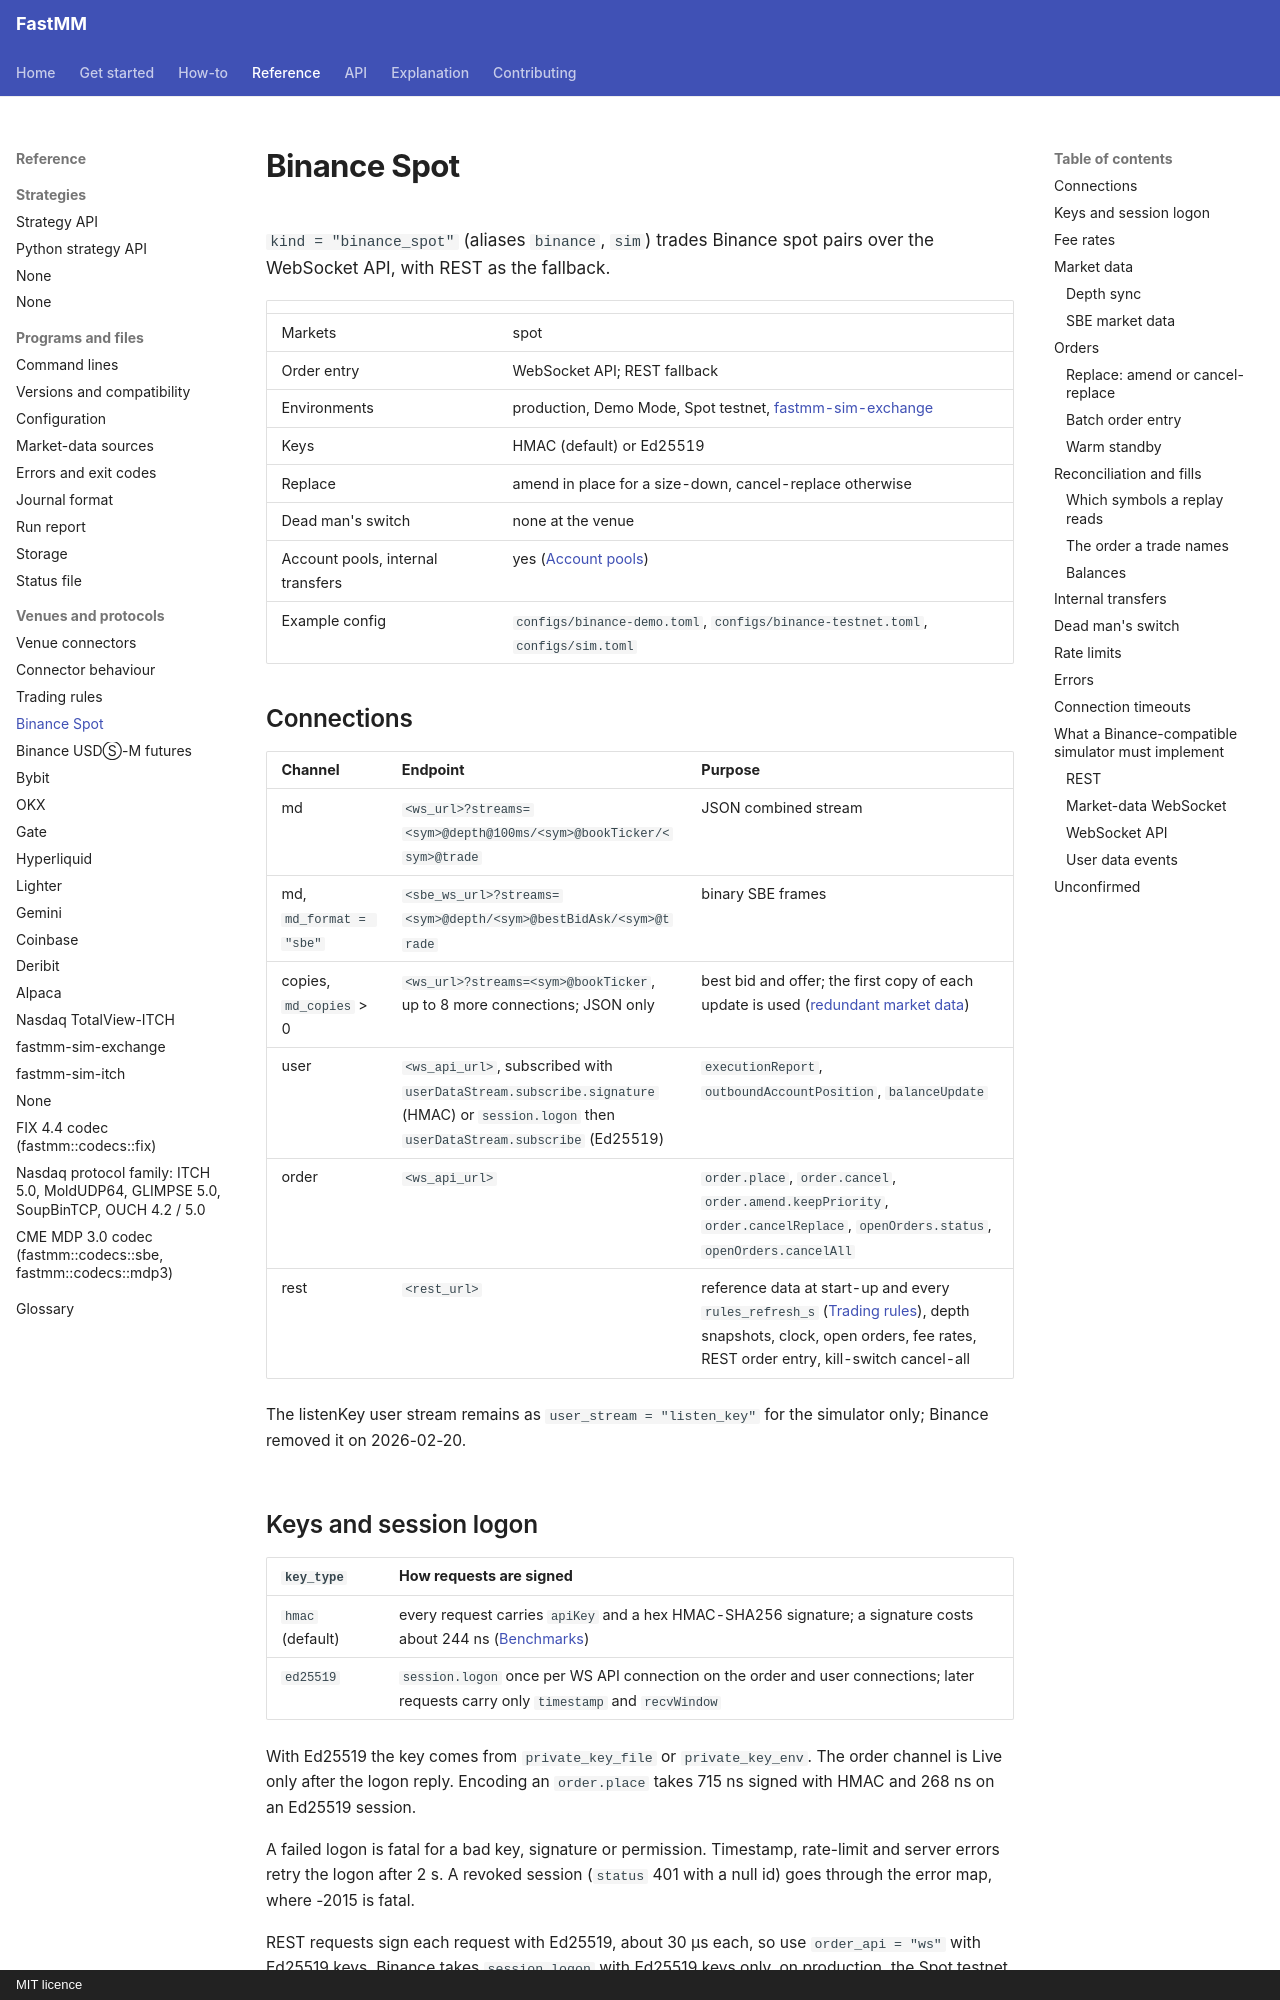

repository: ziyangliu-666/FastMM · page: reference/venues/binance-spot/index.html · generator: mkdocs · copyright: MIT licence

# Binance Spot

`kind = "binance_spot"` (aliases `binance`, `sim`) trades Binance spot pairs over the WebSocket API, with REST as the fallback.

| | |
|---|---|
| Markets | spot |
| Order entry | WebSocket API; REST fallback |
| Environments | production, Demo Mode, Spot testnet, [fastmm-sim-exchange](../sim-exchange.md) |
| Keys | HMAC (default) or Ed25519 |
| Replace | amend in place for a size-down, cancel-replace otherwise |
| Dead man's switch | none at the venue |
| Account pools, internal transfers | yes ([Account pools](connector-behaviour.md#account-pools)) |
| Example config | `configs/binance-demo.toml`, `configs/binance-testnet.toml`, `configs/sim.toml` |

## Connections

| Channel | Endpoint | Purpose |
|---|---|---|
| md | `<ws_url>?streams=<sym>@depth@100ms/<sym>@bookTicker/<sym>@trade` | JSON combined stream |
| md, `md_format = "sbe"` | `<sbe_ws_url>?streams=<sym>@depth/<sym>@bestBidAsk/<sym>@trade` | binary SBE frames |
| copies, `md_copies` > 0 | `<ws_url>?streams=<sym>@bookTicker`, up to 8 more connections; JSON only | best bid and offer; the first copy of each update is used ([redundant market data](../../how-to/operations/running-in-production.md#redundant-market-data)) |
| user | `<ws_api_url>`, subscribed with `userDataStream.subscribe.signature` (HMAC) or `session.logon` then `userDataStream.subscribe` (Ed25519) | `executionReport`, `outboundAccountPosition`, `balanceUpdate` |
| order | `<ws_api_url>` | `order.place`, `order.cancel`, `order.amend.keepPriority`, `order.cancelReplace`, `openOrders.status`, `openOrders.cancelAll` |
| rest | `<rest_url>` | reference data at start-up and every `rules_refresh_s` ([Trading rules](trading-rules.md)), depth snapshots, clock, open orders, fee rates, REST order entry, kill-switch cancel-all |

The listenKey user stream remains as `user_stream = "listen_key"` for the simulator only; Binance removed it on 2026-02-20.

## Keys and session logon

| `key_type` | How requests are signed |
|---|---|
| `hmac` (default) | every request carries `apiKey` and a hex HMAC-SHA256 signature; a signature costs about 244 ns ([Benchmarks](../../explanation/benchmarks.md)) |
| `ed25519` | `session.logon` once per WS API connection on the order and user connections; later requests carry only `timestamp` and `recvWindow` |

With Ed25519 the key comes from `private_key_file` or `private_key_env`. The order channel is Live only after the logon reply. Encoding an `order.place` takes 715 ns signed with HMAC and 268 ns on an Ed25519 session.

A failed logon is fatal for a bad key, signature or permission. Timestamp, rate-limit and server errors retry the logon after 2 s. A revoked session (`status` 401 with a null id) goes through the error map, where -2015 is fatal.

REST requests sign each request with Ed25519, about 30 µs each, so use `order_api = "ws"` with Ed25519 keys. Binance takes `session.logon` with Ed25519 keys only, on production, the Spot testnet and Demo Mode. FastMM does not support RSA keys.
